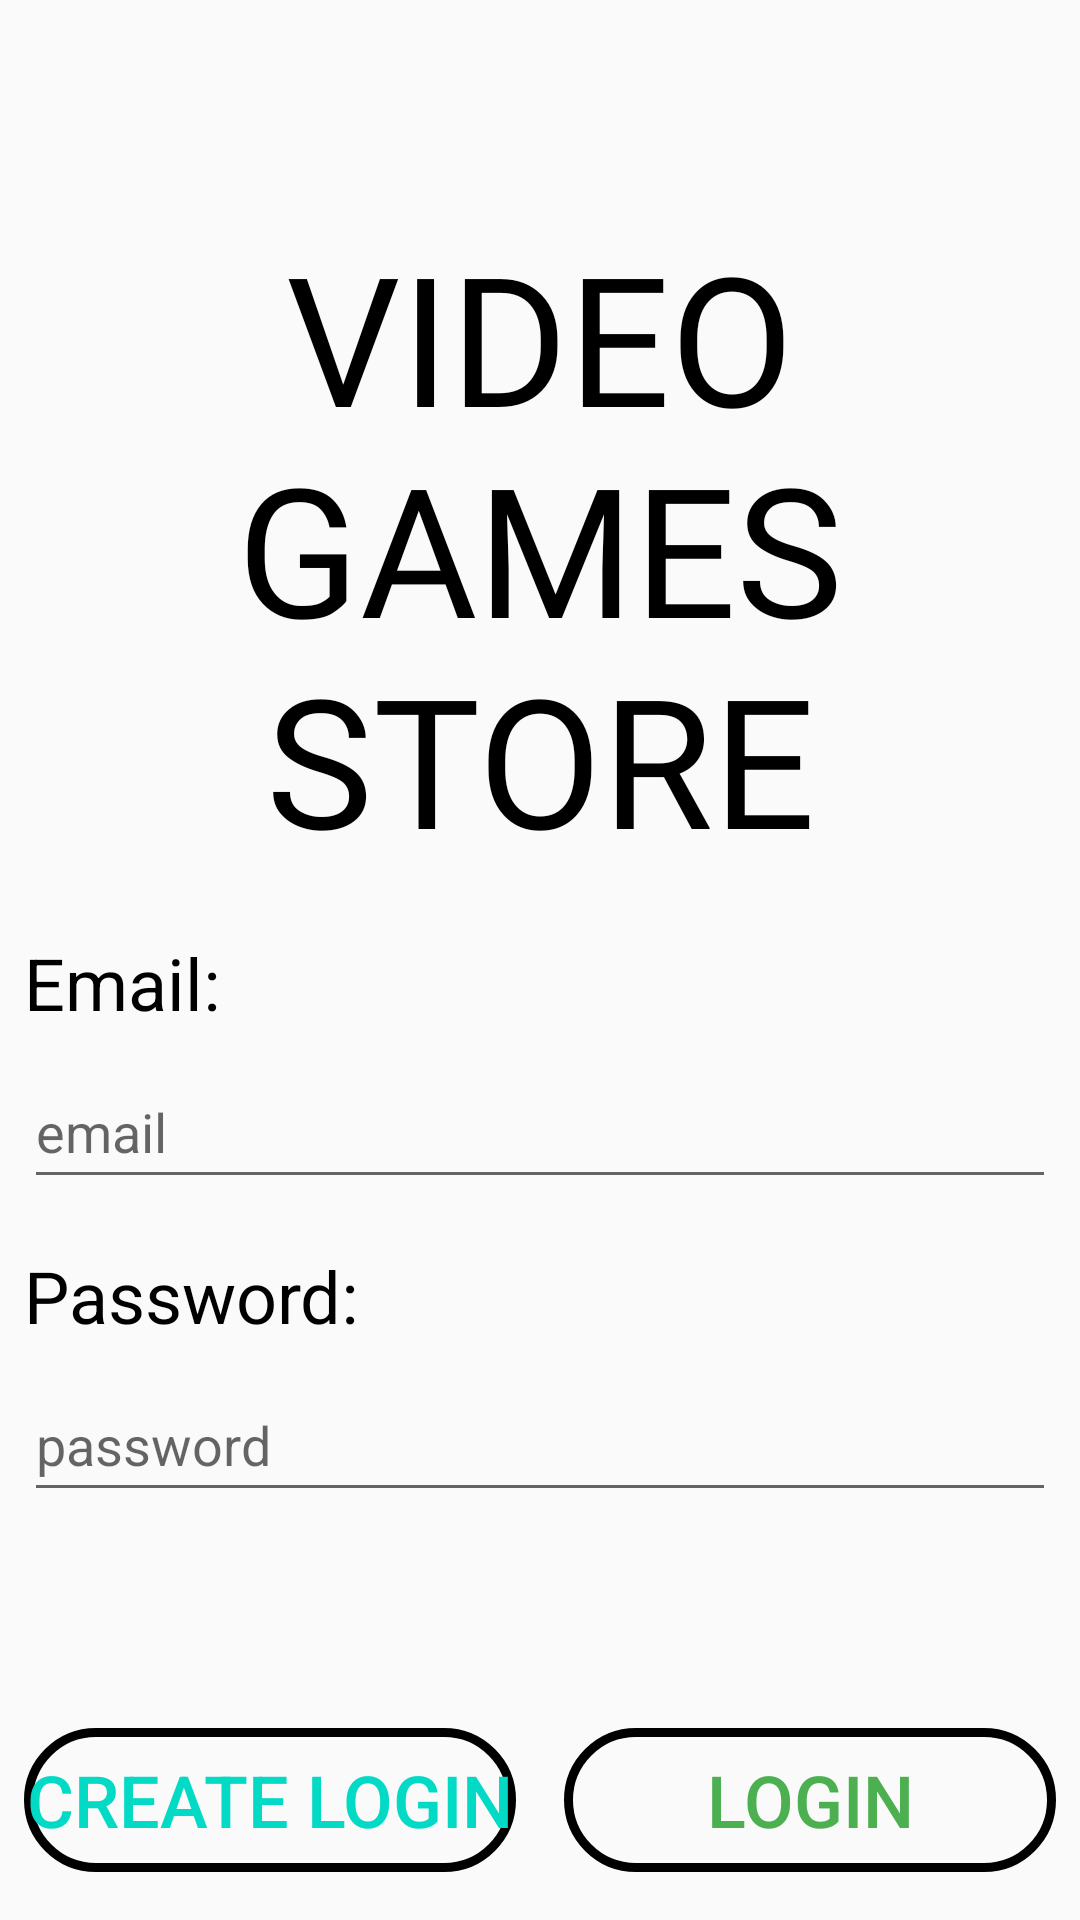

Here is an Android app screen rendered from its layout file. Give the layout XML and the strings, colors and styles it references.
<!-- AndroidManifest.xml: application theme AppTheme -->
<!-- res/layout/fragment_login.xml -->
<?xml version="1.0" encoding="utf-8"?>
<layout
    xmlns:android="http://schemas.android.com/apk/res/android"
    xmlns:app="http://schemas.android.com/apk/res-auto"
    xmlns:tools="http://schemas.android.com/tools"
    tools:context="com.udacity.shoestore.login.LoginFragment">


    
    <androidx.constraintlayout.widget.ConstraintLayout
        android:layout_width="match_parent"
        android:layout_height="match_parent"
        android:orientation="vertical">

        <TextView
            android:id="@+id/textView"
            android:layout_width="wrap_content"
            android:layout_height="wrap_content"
            android:text="@string/title"
            app:layout_constraintEnd_toEndOf="parent"
            app:layout_constraintStart_toStartOf="parent"
            app:layout_constraintTop_toTopOf="parent"
            style="@style/title_style" />

        <TextView
            android:id="@+id/email_label"
            style="@style/label_style"
            android:layout_width="match_parent"
            android:layout_height="wrap_content"
            android:layout_marginStart="@dimen/small_margin"
            android:layout_marginEnd="@dimen/small_margin"
            android:layout_marginBottom="@dimen/small_margin"
            android:text="@string/email_label"
            android:textAlignment="textStart"
            app:layout_constraintBottom_toTopOf="@+id/email_edit"
            app:layout_constraintEnd_toEndOf="parent"
            app:layout_constraintStart_toStartOf="parent" />

        <EditText
            android:id="@+id/email_edit"
            style="@style/input_style"
            android:layout_width="match_parent"
            android:layout_marginStart="@dimen/small_margin"
            android:layout_marginEnd="@dimen/small_margin"
            android:layout_marginBottom="@dimen/margin"
            android:hint="@string/email"
            android:importantForAutofill="no"
            app:layout_constraintBottom_toTopOf="@+id/password_label"
            app:layout_constraintEnd_toEndOf="parent"
            app:layout_constraintStart_toStartOf="parent"
            tools:ignore="TextContrastCheck,TouchTargetSizeCheck" />

        <TextView
            android:id="@+id/password_label"
            style="@style/label_style"
            android:layout_width="match_parent"
            android:layout_height="wrap_content"
            android:layout_marginStart="@dimen/small_margin"
            android:layout_marginEnd="@dimen/small_margin"
            android:layout_marginBottom="@dimen/small_margin"
            android:text="@string/password_label"
            android:textAlignment="textStart"
            android:textColor="@android:color/black"
            android:textSize="@dimen/text_size"
            app:layout_constraintBottom_toTopOf="@+id/password_edit"
            app:layout_constraintEnd_toEndOf="parent"
            app:layout_constraintStart_toStartOf="parent" />

        <EditText
            android:id="@+id/password_edit"
            style="@style/input_style"
            android:layout_width="match_parent"
            android:layout_height="wrap_content"
            android:layout_marginStart="@dimen/small_margin"
            android:layout_marginEnd="@dimen/small_margin"
            android:layout_marginBottom="@dimen/title_margin"
            android:hint="@string/password"
            android:importantForAutofill="no"
            android:inputType="textPassword"
            android:minHeight="@dimen/min_height"
            android:textColor="@android:color/black"
            app:layout_constraintBottom_toTopOf="@+id/login_button"
            app:layout_constraintEnd_toEndOf="parent"
            app:layout_constraintStart_toStartOf="parent"
            tools:ignore="TextContrastCheck,TouchTargetSizeCheck" />

        <Button
            android:id="@+id/create_login_button"
            style="?android:attr/buttonBarButtonStyle"
            android:layout_width="0dp"
            android:layout_height="wrap_content"
            android:layout_marginStart="@dimen/small_margin"
            android:layout_marginEnd="@dimen/small_margin"
            android:background="@drawable/custom_rounded_corners"
            android:text="@string/create_login"
            android:textSize="24sp"
            app:layout_constraintBottom_toBottomOf="@+id/login_button"
            app:layout_constraintEnd_toStartOf="@+id/login_button"
            app:layout_constraintStart_toStartOf="parent" />

        <Button
            android:id="@+id/login_button"
            style="?android:attr/buttonBarButtonStyle"
            android:layout_width="0dp"
            android:layout_height="wrap_content"
            android:layout_marginStart="@dimen/small_margin"
            android:layout_marginEnd="@dimen/small_margin"
            android:layout_marginBottom="@dimen/margin"
            android:background="@drawable/custom_rounded_corners"
            android:text="@string/login"
            android:textColor="#4CAF50"
            android:textSize="24sp"
            app:layout_constraintBottom_toBottomOf="parent"
            app:layout_constraintEnd_toEndOf="parent"
            app:layout_constraintStart_toEndOf="@+id/create_login_button"
            tools:ignore="TextContrastCheck" />

    </androidx.constraintlayout.widget.ConstraintLayout>
</layout>
<!-- resources referenced by this layout -->
<resources>
  <dimen name="margin">16dp</dimen>
  <dimen name="min_height">48dp</dimen>
  <dimen name="small_margin">8dp</dimen>
  <dimen name="text_size">24sp</dimen>
  <dimen name="title_margin">72dp</dimen>
  <!-- drawable custom_rounded_corners (drawable) -->
  <?xml version="1.0" encoding="utf-8"?>
  <shape xmlns:android="http://schemas.android.com/apk/res/android">
      <stroke
          android:width="3dp"
          android:color="#000" />
      <corners android:radius="50dp"/>
  </shape>
  <string name="create_login">Create Login</string>
  <string name="email">email</string>
  <string name="email_label">Email:</string>
  <string name="login">Login</string>
  <string name="password">password</string>
  <string name="password_label">Password:</string>
  <string name="title">VIDEO GAMES STORE</string>
  <style name="input_style">
          <item name="android:layout_width">0dp</item>
          <item name="android:layout_height">wrap_content</item>
          <item name="android:minHeight">@dimen/min_height</item>
          <item name="android:textAlignment">textStart</item>
          <item name="android:textColor">@android:color/black</item>
      </style>
  <style name="label_style">
          <item name="android:textColor">@android:color/black</item>
          <item name="android:textSize">@dimen/text_size</item>
          <item name="android:layout_height">wrap_content</item>
      </style>
  <style name="title_style">
          <item name="android:layout_marginStart">@dimen/small_margin</item>
          <item name="android:layout_marginTop">@dimen/title_margin</item>
          <item name="android:layout_marginEnd">@dimen/small_margin</item>
          <item name="android:fontFamily">@font/alfa_slab_one</item>
          <item name="android:textAlignment">center</item>
          <item name="android:textColor">@android:color/black</item>
          <item name="android:textSize">@dimen/title_size</item>
      </style>
  <style name="AppTheme" parent="Theme.AppCompat.Light.DarkActionBar">
          
          <item name="colorPrimary">@color/colorPrimary</item>
          <item name="colorPrimaryDark">@color/colorPrimaryDark</item>
          <item name="colorAccent">@color/colorAccent</item>
      </style>
  <dimen name="title_size">60sp</dimen>
  <!-- not gathered from this repository: default colours our renderer supplied (Android Studio template values) -->
  <color name="colorPrimary">#FF6200EE</color>
  <color name="colorPrimaryDark">#FF3700B3</color>
  <color name="colorAccent">#FF03DAC5</color>
</resources>
